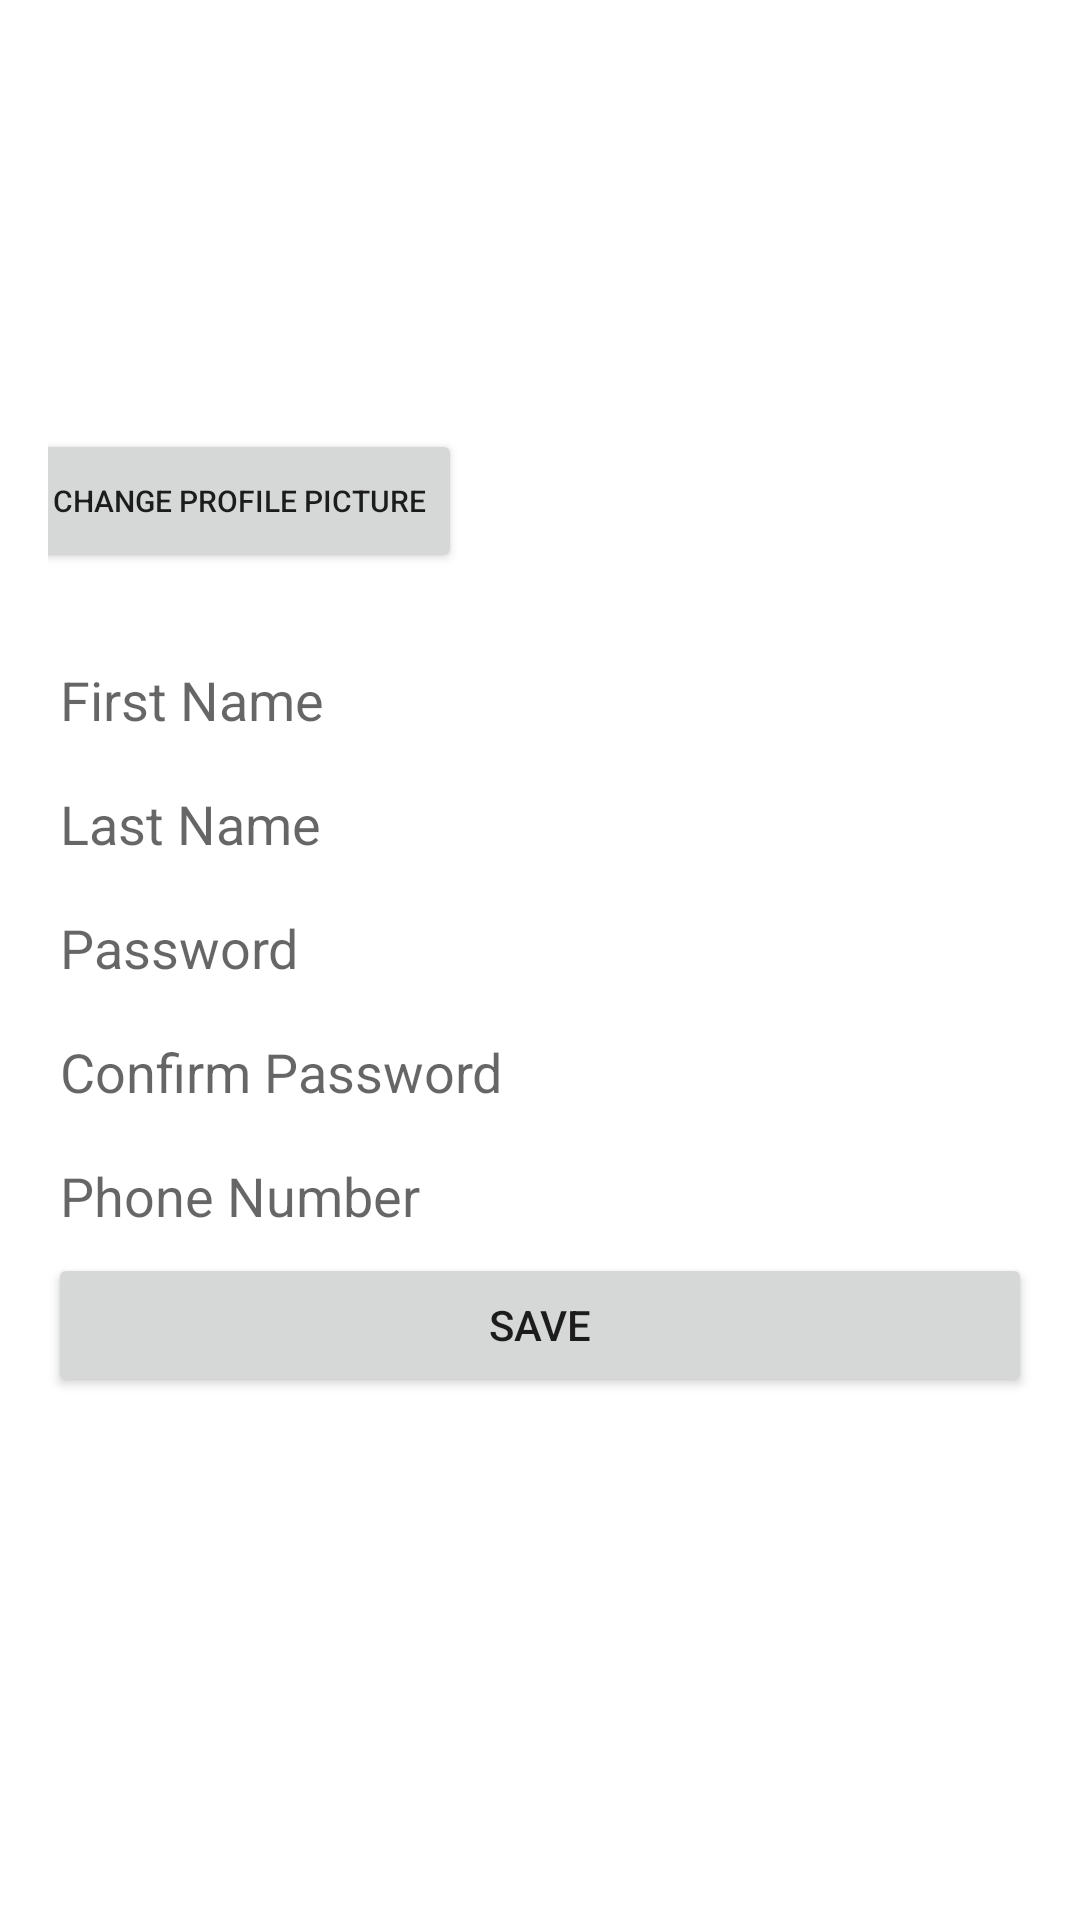

Here is an Android app screen rendered from its layout file. Give the layout XML and the strings, colors and styles it references.
<!-- AndroidManifest.xml: application theme AppTheme -->
<!-- res/layout/fragment_profile.xml -->
<LinearLayout xmlns:android="http://schemas.android.com/apk/res/android"
    android:layout_width="match_parent"
    android:layout_height="match_parent"
    android:orientation="vertical"
    android:padding="16dp">


    <ImageView
        android:id="@+id/imageViewProfilePicture"
        android:layout_width="115dp"
        android:layout_height="107dp"
        android:layout_gravity="center_horizontal"
        android:layout_marginRight="100dp"
        android:layout_marginBottom="20dp"
        android:src="@drawable/default_profile_picture" />

    <Button
        android:id="@+id/buttonChangeProfilePicture"
        android:layout_width="wrap_content"
        android:layout_height="wrap_content"
        android:layout_gravity="center_horizontal"
        android:layout_marginRight="100dp"
        android:layout_marginBottom="20dp"
        android:text="Change Profile Picture"
        android:textSize="10dp" />


    <EditText
        android:id="@+id/editTextFirstName"
        android:layout_width="match_parent"
        android:layout_height="wrap_content"
        android:hint="First Name" />

    <EditText
        android:id="@+id/editTextLastName"
        android:layout_width="match_parent"
        android:layout_height="wrap_content"
        android:hint="Last Name" />

    <EditText
        android:id="@+id/editTextNewPassword"
        android:layout_width="match_parent"
        android:layout_height="wrap_content"
        android:hint="Password"
        android:inputType="textPassword" />

    <EditText
        android:id="@+id/editTextConfirmNewPassword"
        android:layout_width="match_parent"
        android:layout_height="wrap_content"
        android:ems="10"
        android:hint="Confirm Password"
        android:inputType="textPassword" />

    <EditText
        android:id="@+id/editTextPhoneNumber"
        android:layout_width="match_parent"
        android:layout_height="wrap_content"
        android:hint="Phone Number" />

    <Button
        android:id="@+id/buttonSave"
        android:layout_width="match_parent"
        android:layout_height="wrap_content"
        android:text="Save" />

</LinearLayout>
<!-- resources referenced by this layout -->
<resources>
  <style name="AppTheme" parent="Theme.MaterialComponents.DayNight.NoActionBar">
          
          <item name="colorPrimary">@color/red</item>
          <item name="colorPrimaryVariant">@color/red</item>
          <item name="colorOnPrimary">@color/white</item>
  
          
          <item name="colorSecondary">@color/red</item>
          <item name="colorSecondaryVariant">#FFFFFF</item>
          <item name="colorOnSecondary">@color/white</item>
  
          
          <item name="android:colorBackground">@color/white</item>
          <item name="colorSurface">@color/white</item>
          <item name="colorOnSurface">@color/white</item>
  
          
          <item name="colorError">@color/medium_red</item>
          <item name="colorOnError">@color/white</item>
  
          
          <item name="colorControlNormal">@color/white</item>
      </style>
  <color name="red">#8C0712</color>
  <color name="white">#FFFFFF</color>
  <color name="medium_red">#BF3617</color>
</resources>
